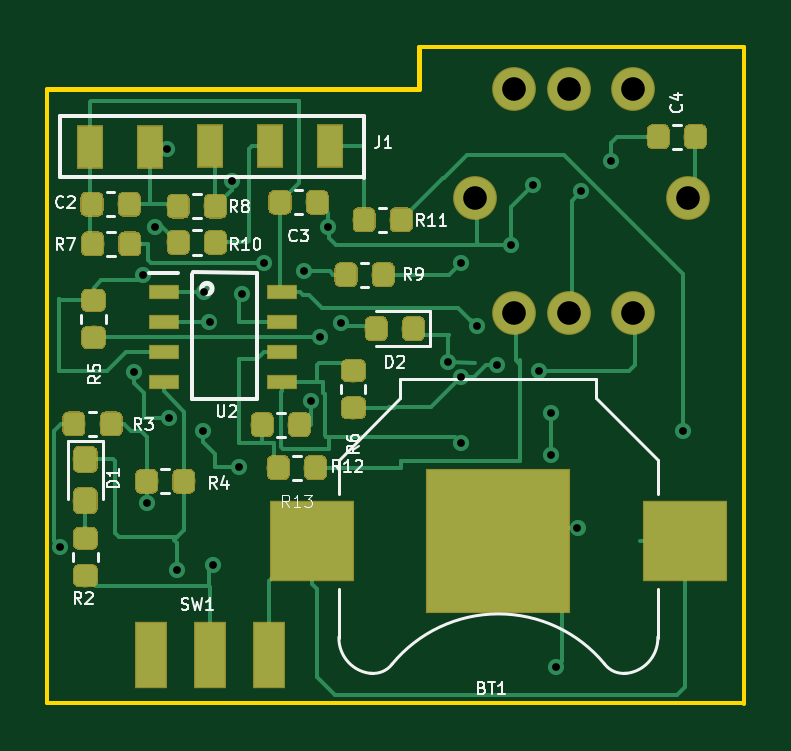
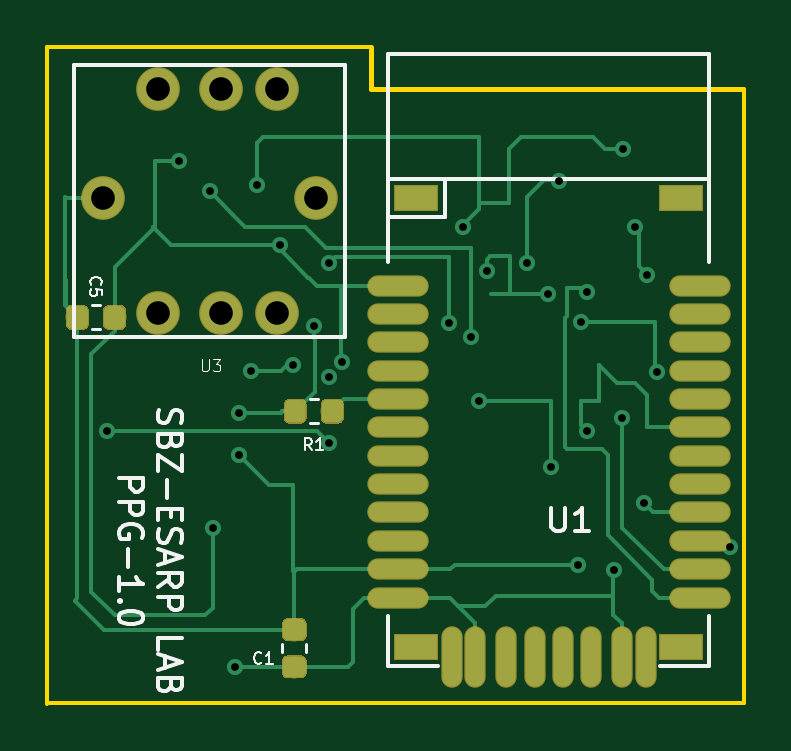
Circuit board: 9 layer files. Board 29.5 x 27.8 mm.
- bottom_copper: ppg-B.Cu.gbl (27178 bytes)
- bottom_mask: ppg-B.Mask.gbs (13669 bytes)
- bottom_silk: ppg-B.SilkS.gbo (10467 bytes)
- outline: ppg-Edge.Cuts.gm1 (839 bytes)
- top_copper: ppg-F.Cu.gtl (85853 bytes)
- top_mask: ppg-F.Mask.gts (67322 bytes)
- top_silk: ppg-F.SilkS.gto (20359 bytes)
- drill: ppg-NPTH.drl (143 bytes)
- drill: ppg-PTH.drl (848 bytes)

=== bottom_copper: ppg-B.Cu.gbl (27178 bytes, source omitted) ===
=== bottom_mask: ppg-B.Mask.gbs (13669 bytes, source omitted) ===
=== bottom_silk: ppg-B.SilkS.gbo (10467 bytes, source omitted) ===
=== outline: ppg-Edge.Cuts.gm1 ===
G04 #@! TF.GenerationSoftware,KiCad,Pcbnew,(5.0.2)-1*
G04 #@! TF.CreationDate,2019-06-03T11:30:13-05:00*
G04 #@! TF.ProjectId,ppg,7070672e-6b69-4636-9164-5f7063625858,V01*
G04 #@! TF.SameCoordinates,Original*
G04 #@! TF.FileFunction,Profile,NP*
%FSLAX46Y46*%
G04 Gerber Fmt 4.6, Leading zero omitted, Abs format (unit mm)*
G04 Created by KiCad (PCBNEW (5.0.2)-1) date 6/3/2019 11:30:13 AM*
%MOMM*%
%LPD*%
G01*
G04 APERTURE LIST*
%ADD10C,0.200000*%
%ADD11C,0.150000*%
G04 APERTURE END LIST*
D10*
X121666000Y-93726000D02*
X121666000Y-91948000D01*
X105918000Y-93726000D02*
X121666000Y-93726000D01*
D11*
X105900000Y-119740000D02*
X105900000Y-93726000D01*
X135390000Y-119740000D02*
X105900000Y-119740000D01*
X135390000Y-91948000D02*
X135390000Y-119770000D01*
X121666000Y-91948000D02*
X135390000Y-91948000D01*
M02*

=== top_copper: ppg-F.Cu.gtl (85853 bytes, source omitted) ===
=== top_mask: ppg-F.Mask.gts (67322 bytes, source omitted) ===
=== top_silk: ppg-F.SilkS.gto (20359 bytes, source omitted) ===
=== drill: ppg-NPTH.drl ===
M48
;DRILL file {KiCad (5.0.2)-1} date 6/3/2019 11:30:26 AM
;FORMAT={-:-/ absolute / inch / decimal}
FMAT,2
INCH,TZ
%
G90
G05
T0
M30

=== drill: ppg-PTH.drl ===
M48
;DRILL file {KiCad (5.0.2)-1} date 6/3/2019 11:30:26 AM
;FORMAT={-:-/ absolute / inch / decimal}
FMAT,2
INCH,TZ
T1C0.0130
T2C0.0394
%
G90
G05
T1
X4.1917Y-4.4547
X4.3142Y-4.1619
X4.33Y-4.
X4.3354Y-4.3815
X4.35Y-3.92
X4.37Y-3.79
X4.372Y-4.2398
X4.3862Y-4.4921
X4.43Y-4.26
X4.4311Y-4.0287
X4.4402Y-4.0791
X4.4461Y-4.4835
X4.4776Y-3.8437
X4.49Y-4.32
X4.4949Y-4.0327
X4.5307Y-3.9807
X4.5976Y-3.9941
X4.61Y-4.21
X4.6244Y-4.1047
X4.6375Y-3.92
X4.66Y-4.08
X4.8383Y-4.1451
X4.86Y-3.98
X4.86Y-4.17
X4.86Y-4.28
X4.8858Y-4.0858
X4.92Y-4.15
X4.943Y-3.95
X4.98Y-3.85
X4.99Y-4.16
X5.01Y-4.23
X5.01Y-4.3
X5.0169Y-4.6539
X5.0535Y-4.4217
X5.0594Y-3.8614
X5.11Y-3.81
X5.23Y-4.26
T2
X4.8829Y-3.8721
X4.9469Y-3.69
X4.9469Y-4.064
X5.04Y-3.69
X5.04Y-4.064
X5.1463Y-3.69
X5.1463Y-4.064
X5.2372Y-3.8721
T0
M30

